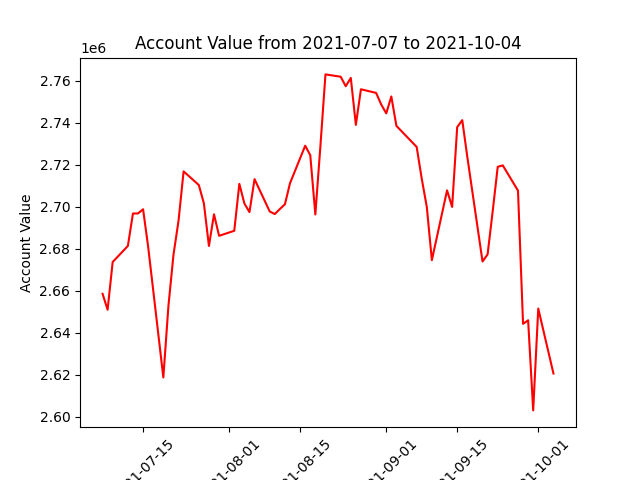

Source data for this figure (header and first rows):
datadate, account_value
20210707, 2658466
20210708, 2650872
20210709, 2673610
20210712, 2681269
20210713, 2696714
20210714, 2696752
20210715, 2698743
20210716, 2680935
20210719, 2618589
20210720, 2652560
20210721, 2677047
20210722, 2693289
20210723, 2716788
20210726, 2710295
20210727, 2701568
20210728, 2681253
20210729, 2696356
20210730, 2686093
20210802, 2688484
20210803, 2710851
20210804, 2701465
20210805, 2697393
20210806, 2713089
20210809, 2697678
20210810, 2696451
20210811, 2698855
20210812, 2701134
20210813, 2711127
20210816, 2729026
20210817, 2724484
20210818, 2696256
20210819, 2728816
20210820, 2762998
20210823, 2761896
20210824, 2757356
20210825, 2761315
20210826, 2738937
20210827, 2755908
20210830, 2754183
20210831, 2748674
20210901, 2744440
20210902, 2752486
20210903, 2738477
20210907, 2728451
20210908, 2713339
20210909, 2699874
20210910, 2674501
20210913, 2707741
20210914, 2699856
20210915, 2737863
20210916, 2741194
20210917, 2723652
20210920, 2673853
20210921, 2677254
20210922, 2697627
20210923, 2718976
20210924, 2719644
20210927, 2707606
20210928, 2644155
20210929, 2645842
... 3 more rows
